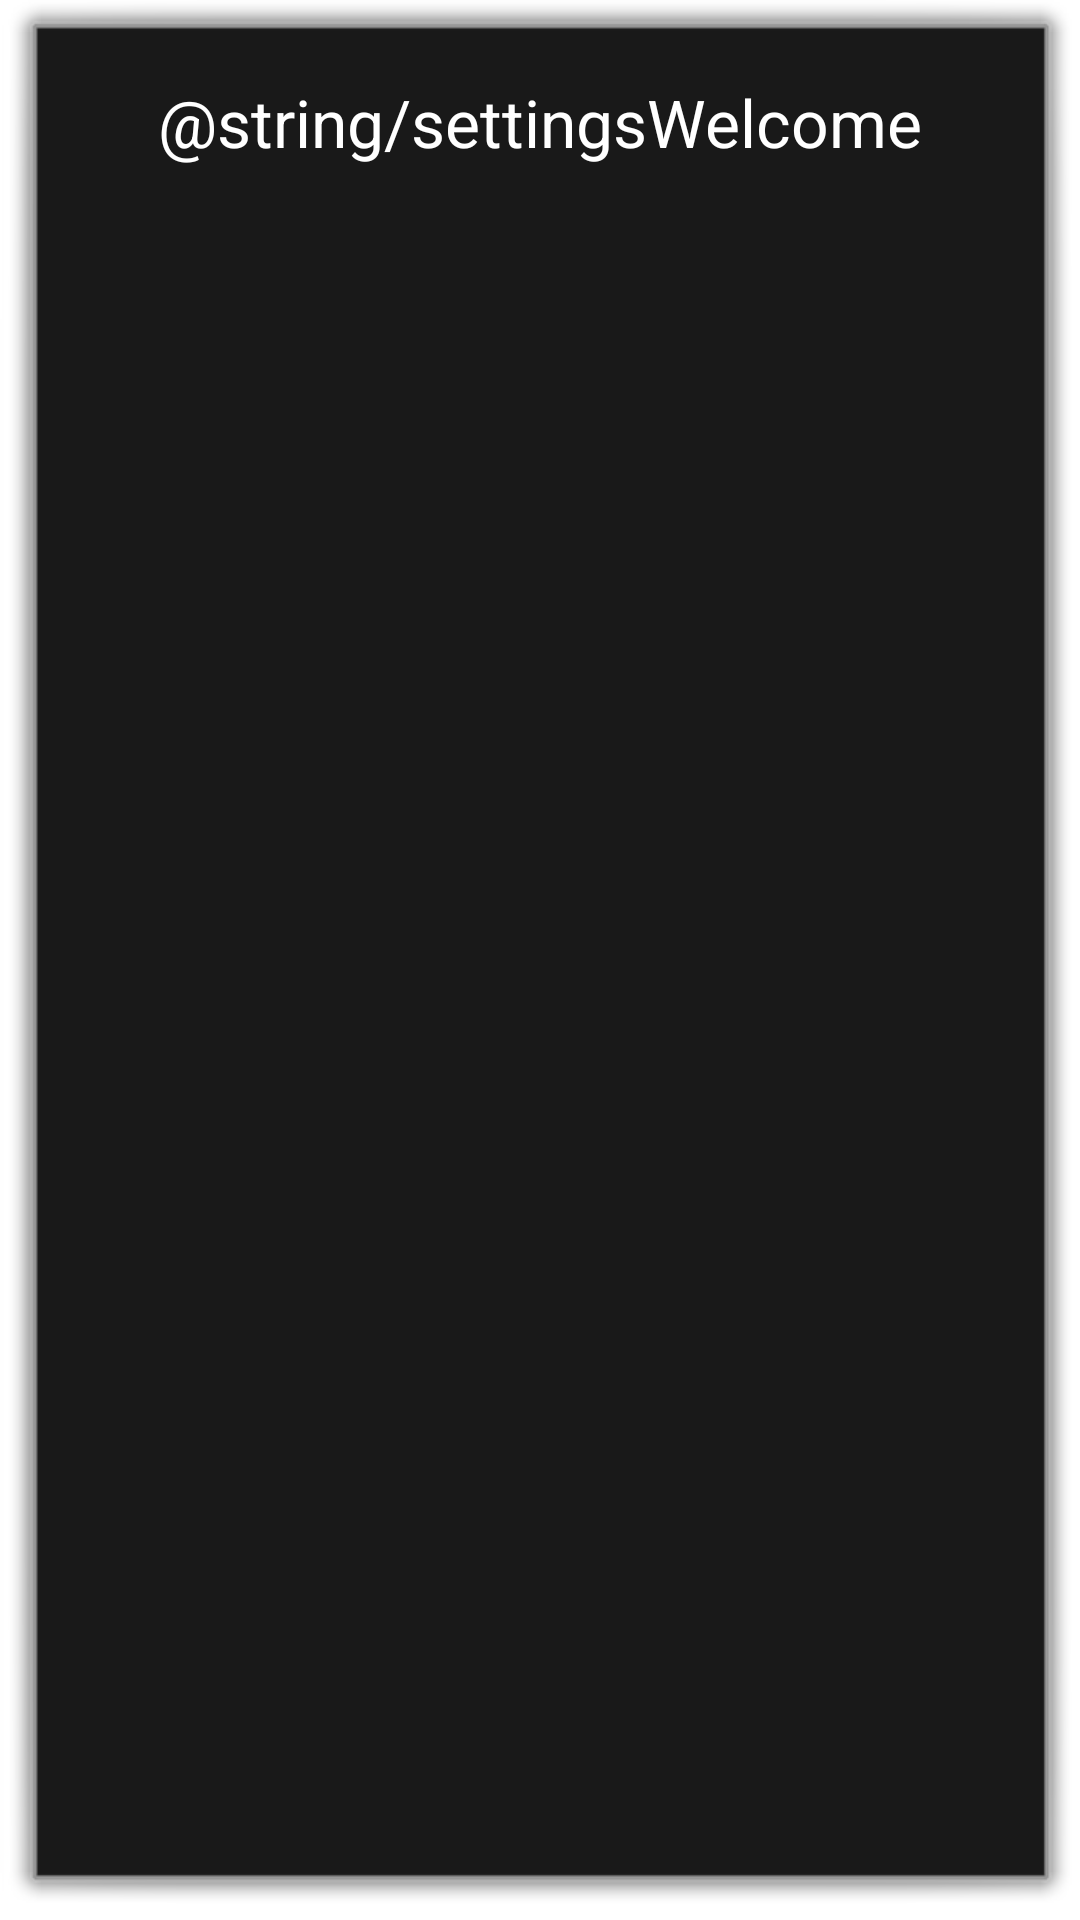

Android layout source for this screen:
<!-- AndroidManifest.xml: application theme android:Theme.Dialog -->
<!-- res/layout/activity_settings.xml -->
<RelativeLayout xmlns:android="http://schemas.android.com/apk/res/android"
    xmlns:tools="http://schemas.android.com/tools" android:layout_width="match_parent"
    android:layout_height="match_parent" android:paddingLeft="@dimen/activity_horizontal_margin"
    android:paddingRight="@dimen/activity_horizontal_margin"
    android:paddingTop="@dimen/activity_vertical_margin"
    android:paddingBottom="@dimen/activity_vertical_margin"
    tools:context="net.techredesign.uxfortips.settings"
    android:background="@color/background">

    <TextView
        android:layout_width="wrap_content"
        android:layout_height="wrap_content"
        android:textAppearance="?android:attr/textAppearanceLarge"
        android:text="@string/settingsWelcome"
        android:id="@+id/textView2"
        android:layout_alignParentTop="true"
        android:layout_centerHorizontal="true" />
</RelativeLayout>
<!-- resources referenced by this layout -->
<resources>
  <dimen name="activity_horizontal_margin">16dp</dimen>
  <dimen name="activity_vertical_margin">16dp</dimen>
</resources>
